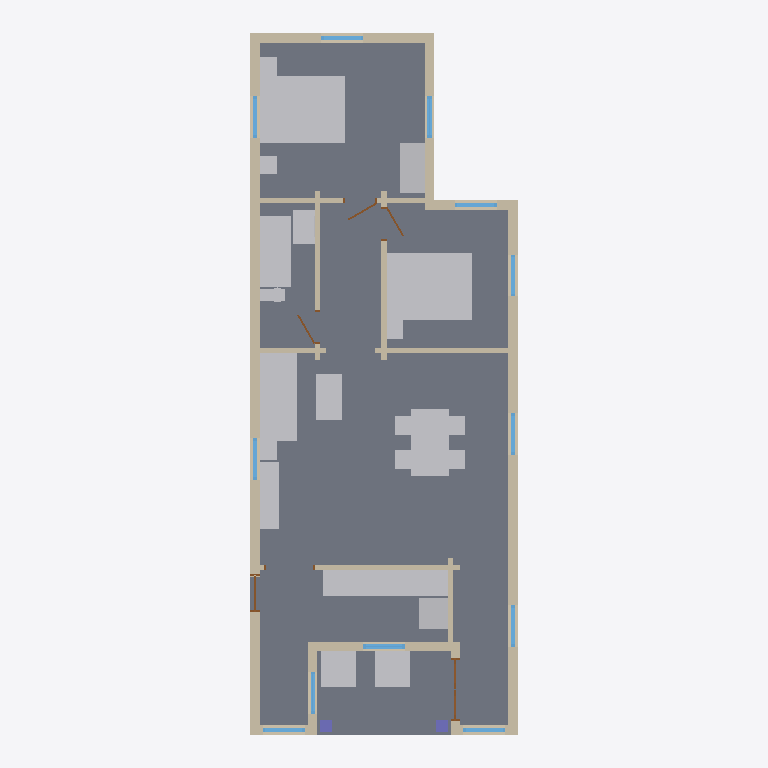
Plan cut of the same IFC building model at storey 'Level 1' (level 0.60 m, cut at 2.00 m), seen from above with north up, elements coloured by IFC class: 24 walls (beige), 18 other elements (light grey), 12 windows (light blue), 5 doors (brown), 2 slabs (grey), 2 columns (violet). Cut surfaces are drawn darker.
Extent 7.9 m × 17.0 m × 4.7 m (x, y, z). Storeys (1): Level 1 at 0.60 m. Elements (68): 26 IfcWall, 18 IfcFurnishingElement, 13 IfcWindow, 6 IfcDoor, 2 IfcColumn, 2 IfcSlab, 1 IfcRoof.

HEADER;
FILE_DESCRIPTION(('ViewDefinition [CoordinationView]'),'2;1');
FILE_NAME('h1037426373-s1.ifc','2026-11-12T06:00:55',('',''),(''),'IfcOpenShell 0.8.0','IfcOpenShell 0.8.0','');
FILE_SCHEMA(('IFC4'));
ENDSEC;
DATA;
#23=IFCPROJECT('0skGvrBxj9789FWbGZp9JZ',#5,'b1037426373',$,$,$,$,(#21),#19);
#24=IFCSITE('3j91WpH8f6q8gxjubt27A4',#5,'Site','',$,$,$,'Site',.COMPLEX.,(0,0,0),(0,0,0),0.0,$,$);
#25=IFCBUILDING('00aE$eikf0lxWF000f$$U5',#5,'OSM 1037426373','',$,$,$,'OSM 1037426373',.COMPLEX.,$,$,$);
#26=IFCBUILDINGSTOREY('29d5jFm6fBTOrsmn3GHL_q',#5,'Level 1','',$,$,$,'Level 1',.COMPLEX.,0.6);
#398=IFCSLAB('0Hvp$fN7v1UhqIg3qC8mPh',#5,'Floor slab L1','',$,#395,#397,$,.FLOOR.);
#469=IFCSLAB('2Gqe3xdHb5BvLIFHtpB6ja',#5,'Porch deck','',$,#395,#468,$,.FLOOR.);
#5175=IFCFURNISHINGELEMENT('3hidF2uVj3GeeZf3xk_jlM',#5,'bed_double','',$,#395,#5174,$);
#5465=IFCFURNISHINGELEMENT('10gOzOSyP9VPrnzyhNVcee',#5,'bed_double001','',$,#395,#5464,$);
#5006=IFCFURNISHINGELEMENT('3LQuL2lFrDPgpR_Wvrg25A',#5,'dining_table','',$,#395,#5005,$);
#3810=IFCFURNISHINGELEMENT('3mhWu959zFS82Goj1j64m1',#5,'sofa','',$,#395,#3809,$);
#4184=IFCFURNISHINGELEMENT('3Ok5$XvSX3jxjhQVRC2S2E',#5,'kitchen_run','',$,#395,#4183,$);
#5854=IFCFURNISHINGELEMENT('0icoYpLdXBARmo5wSfdAUa',#5,'bathtub','',$,#395,#5853,$);
#1936=IFCWALL('1RWZJctnj4mgEFywPcI9x2',#5,'Exterior wall L008','',$,#395,#1935,$,.MOVABLE.);
#654=IFCWALL('1yzS_tvKjBiRZTK8sp9pfM',#5,'Exterior wall L002','',$,#395,#653,$,.MOVABLE.);
#2074=IFCWALL('0GXE9r6W90ehDa_79Te8ui',#5,'Exterior wall L009','',$,#395,#2073,$,.MOVABLE.);
#792=IFCWALL('2MdSRrxX96du3ClBfPRagg',#5,'Exterior wall L003','',$,#395,#791,$,.MOVABLE.);
#3344=IFCWALL('1kWDBYUnXBFApjORiQbZxB',#5,'Exterior wall L015','',$,#395,#3343,$,.MOVABLE.);
#937=IFCWALL('2qXbLlnVPErAYdXjSRsOy$',#5,'Exterior wall L004','',$,#395,#936,$,.MOVABLE.);
#528=IFCWALL('0GZm5Ukhr4$BhdFVw585xB',#5,'Exterior wall L1','',$,#395,#527,$,.MOVABLE.);
#1472=IFCWALL('2$cuFDea12tO_WVM4Tf4lt',#5,'Exterior wall L006','',$,#395,#1471,$,.MOVABLE.);
#4012=IFCFURNISHINGELEMENT('33bAtO8Nv6vhbqvLOxUvtE',#5,'tv_unit','',$,#395,#4011,$);
#3536=IFCFURNISHINGELEMENT('3pbVfqxjz6afWidMdYHKT5',#5,'porch_chair','',$,#395,#3535,$);
#3645=IFCFURNISHINGELEMENT('2c2CoceJbDa9eGX7GskBah',#5,'porch_chair001','',$,#395,#3644,$);
#5296=IFCFURNISHINGELEMENT('2sHPqxgMH5gRn_wl80N7a3',#5,'wardrobe','',$,#395,#5295,$);
#2219=IFCWALL('0vI1MkXgnCfg4QK$dowDo1',#5,'Exterior wall L010','',$,#395,#2218,$,.MOVABLE.);
#3953=IFCFURNISHINGELEMENT('2WJe2UNXD2VOTZMnPIYWWw',#5,'coffee_table','',$,#395,#3952,$);
#2648=IFCWALL('1tDRPbuDr56QfCwJ3RXCTw',#5,'Exterior wall L013','',$,#395,#2647,$,.MOVABLE.);
#4215=IFCFURNISHINGELEMENT('2EnorHZff7GhDfGVpfDRVn',#5,'fridge','',$,#395,#4214,$);
#1339=IFCWALL('14ctiqh2H2p85$XSmJG6c2',#5,'Interior wall L002','',$,#395,#1338,$,.MOVABLE.);
#5581=IFCFURNISHINGELEMENT('2oTD32RIX5FQpO0TfheU5B',#5,'vanity','',$,#395,#5580,$);
#2782=IFCWALL('1UOR8RjkL4WAZ0FzvuVC1z',#5,'Interior wall L004','',$,#395,#2781,$,.MOVABLE.);
#1217=IFCWALL('1gyKtYz057$ARptUHOrQfO',#5,'Interior wall L1','',$,#395,#1216,$,.MOVABLE.);
#1083=IFCWALL('3Rw_64zFP2Aw9Yy7Z3inqL',#5,'Exterior wall L005','',$,#395,#1082,$,.MOVABLE.);
#2887=IFCWALL('3v5oHapmn8XvJ2DgBPNpPN',#5,'Interior wall L006','',$,#395,#2886,$,.MOVABLE.);
#3199=IFCWALL('3N0xQSPZz8LA0YgOeE0rrj',#5,'Exterior wall L014','',$,#395,#3198,$,.MOVABLE.);
#1873=IFCWALL('3qlObYAID5quOS5tjyyGSR',#5,'Interior wall L003','',$,#395,#1872,$,.MOVABLE.);
#4043=IFCFURNISHINGELEMENT('1dY_EooSf3kOqTFTZITE_K',#5,'end_table','',$,#395,#4042,$);
#5206=IFCFURNISHINGELEMENT('2LF_mLksv99BePWnQHb8vw',#5,'nightstand','',$,#395,#5205,$);
#5798=IFCFURNISHINGELEMENT('3ZU5xt2WP2lhdbFufut7Yk',#5,'toilet','',$,#395,#5797,$);
#2368=IFCWALL('3g4atfWEfFARGUS7gSqtdh',#5,'Exterior wall L011','',$,#395,#2367,$,.MOVABLE.);
#2514=IFCWALL('1A6XgnlZ57585O_bdQDZEV',#5,'Exterior wall L012','',$,#395,#2513,$,.MOVABLE.);
#5237=IFCFURNISHINGELEMENT('0bYS3HID56LgU98wkDzI23',#5,'nightstand001','',$,#395,#5236,$);
#2856=IFCWALL('2l1ommgvXAg9k2jfaMm7M7',#5,'Interior wall L005','',$,#395,#2855,$,.MOVABLE.);
#5496=IFCFURNISHINGELEMENT('2iwJ15DVP7GAoxiniZHv2w',#5,'nightstand002','',$,#395,#5495,$);
#1614=IFCWALL('0lpWB0e5P98uPb6x2A6UDn',#5,'Exterior wall L007','',$,#395,#1613,$,.MOVABLE.);
#2918=IFCWALL('1uXywdrJT1QQppmBLoIObH',#5,'Interior wall L007','',$,#395,#2917,$,.MOVABLE.);
#1555=IFCWINDOW('0vhz_SpLf1YwhAsDbcCjZP',#5,'Window004','',$,#395,#1554,$,1000.0,$,.WINDOW.,.SINGLE_PANEL.,$);
#2731=IFCWINDOW('3hdPt3ZYHBSRYbuOBH4FK_',#5,'Window010','',$,#395,#2730,$,1000.0,$,.WINDOW.,.SINGLE_PANEL.,$);
#2969=IFCWALL('30zWqNK4f9kRVc8yq$7Byp',#5,'Interior wall L008','',$,#395,#2968,$,.MOVABLE.);
#737=IFCWINDOW('1dcXHP26PCaxkF3p98WdiP',#5,'Window','',$,#395,#736,$,1000.0,$,.WINDOW.,.SINGLE_PANEL.,$);
#1020=IFCWINDOW('1Koc2QGBn77wVjYQsVmMPG',#5,'Window002','',$,#395,#1019,$,1000.0,$,.WINDOW.,.SINGLE_PANEL.,$);
#1166=IFCWINDOW('31KHYNql17Ywlj8EZEMx5i',#5,'Window003','',$,#395,#1165,$,1000.0,$,.WINDOW.,.SINGLE_PANEL.,$);
#2019=IFCWINDOW('3QLjvS2gDAkPweMATga5tw',#5,'Window005','',$,#395,#2018,$,1000.0,$,.WINDOW.,.SINGLE_PANEL.,$);
#2157=IFCWINDOW('16plyQ3bP00vx5Cxr1QUdU',#5,'Window006','',$,#395,#2156,$,1000.0,$,.WINDOW.,.SINGLE_PANEL.,$);
#2451=IFCWINDOW('3$HtrYJzj19fFbzb$gquda',#5,'Window008','',$,#395,#2450,$,1000.0,$,.WINDOW.,.SINGLE_PANEL.,$);
#2597=IFCWINDOW('1j4T3cp$z4NfTIXPJ_f_VI',#5,'Window009','',$,#395,#2596,$,1000.0,$,.WINDOW.,.SINGLE_PANEL.,$);
#3282=IFCWINDOW('3VV0hwaifD8QRDvBaVEJw4',#5,'Window011','',$,#395,#3281,$,1000.0,$,.WINDOW.,.SINGLE_PANEL.,$);
#3427=IFCWINDOW('0fjo1eJKzFavAVP4c6oPoe',#5,'Window012','',$,#395,#3426,$,1000.0,$,.WINDOW.,.SINGLE_PANEL.,$);
#2302=IFCWINDOW('17zFt88ETCPh21WxIprE6N',#5,'Window007','',$,#395,#2301,$,1000.0,$,.WINDOW.,.SINGLE_PANEL.,$);
#3144=IFCWALL('2UGoAhkVjBRAp0oCgLX9pY',#5,'Interior wall L009','',$,#395,#3143,$,.MOVABLE.);
#1769=IFCDOOR('17pHRkRxjCUA_ftNTKBojL',#5,'Door003','',$,#395,#1768,$,1000.0,$,.DOOR.,.SINGLE_SWING_LEFT.,$);
#5885=IFCCOLUMN('0MB41Cmd50ZwJHBGVo_89y',#5,'Porch post','',$,#395,#5884,$,.COLUMN.);
#5916=IFCCOLUMN('1ULyQX9313WAA0rTc13apf',#5,'Porch post001','',$,#395,#5915,$,.COLUMN.);
#599=IFCDOOR('11X6n_$Fb5IxjkVsCNCt8l',#5,'Door','',$,#395,#598,$,1000.0,$,.DOOR.,.SINGLE_SWING_LEFT.,$);
#1410=IFCDOOR('1ed2I6lZf4Yg41U79XxKKT',#5,'Door002','',$,#395,#1409,$,1000.0,$,.DOOR.,.SINGLE_SWING_LEFT.,$);
#3040=IFCDOOR('2yoURWw4TCCBHWI04HE6UE',#5,'Door005','',$,#395,#3039,$,1000.0,$,.DOOR.,.SINGLE_SWING_LEFT.,$);
#1288=IFCDOOR('2LAVp0tPf8E8Xt59B5lxdy',#5,'Door001','',$,#395,#1287,$,1000.0,$,.DOOR.,.SINGLE_SWING_LEFT.,$);
ENDSEC;
